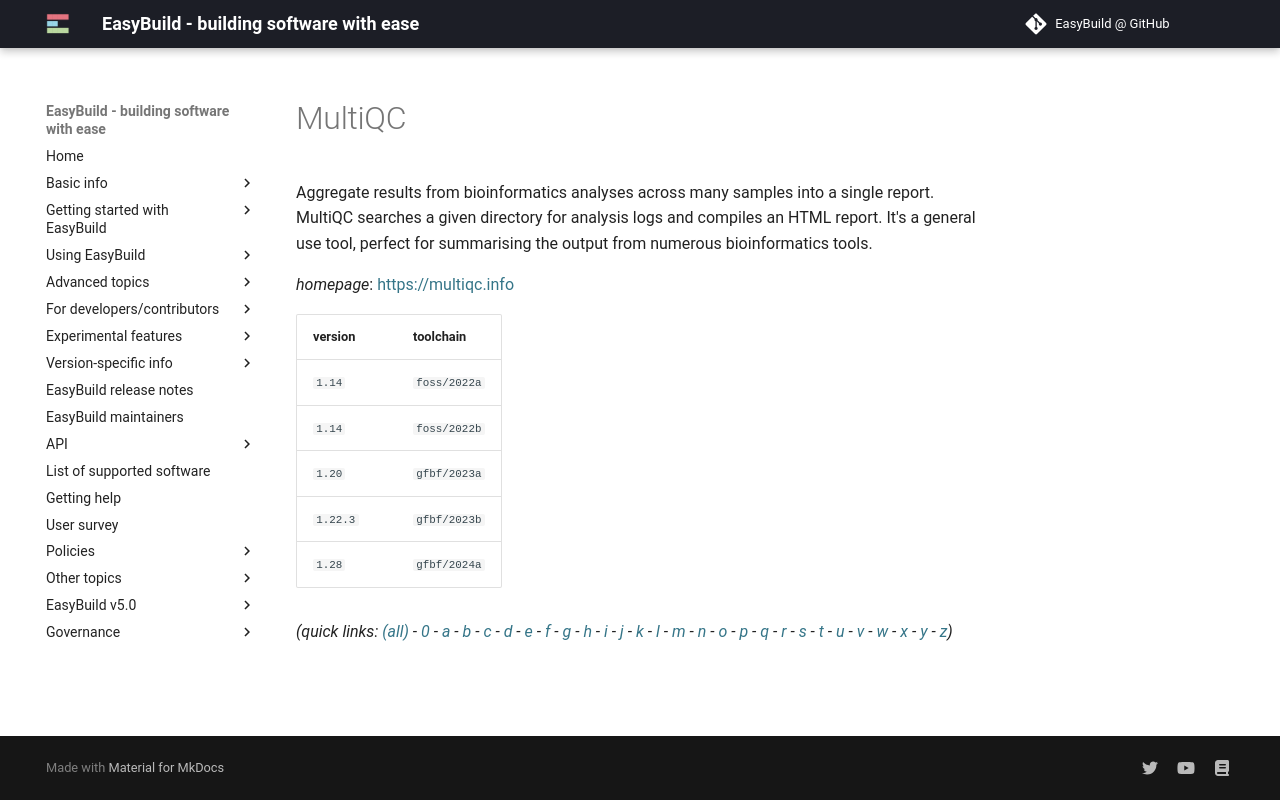

repository: easybuilders/easybuild-docs · page: version-specific/supported-software/m/MultiQC/index.html · generator: mkdocs

---
search:
  boost: 0.5
---
# MultiQC

Aggregate results from bioinformatics analyses across many samples into a single report.   MultiQC searches a given directory for analysis logs and compiles an HTML report. It's a general  use tool, perfect for summarising the output from numerous bioinformatics tools.

*homepage*: <https://multiqc.info>

version | toolchain
--------|----------
``1.14`` | ``foss/2022a``
``1.14`` | ``foss/2022b``
``1.20`` | ``gfbf/2023a``
``1.22.3`` | ``gfbf/2023b``
``1.28`` | ``gfbf/2024a``


*(quick links: [(all)](../index.md) - [0](../0/index.md) - [a](../a/index.md) - [b](../b/index.md) - [c](../c/index.md) - [d](../d/index.md) - [e](../e/index.md) - [f](../f/index.md) - [g](../g/index.md) - [h](../h/index.md) - [i](../i/index.md) - [j](../j/index.md) - [k](../k/index.md) - [l](../l/index.md) - [m](../m/index.md) - [n](../n/index.md) - [o](../o/index.md) - [p](../p/index.md) - [q](../q/index.md) - [r](../r/index.md) - [s](../s/index.md) - [t](../t/index.md) - [u](../u/index.md) - [v](../v/index.md) - [w](../w/index.md) - [x](../x/index.md) - [y](../y/index.md) - [z](../z/index.md))*
